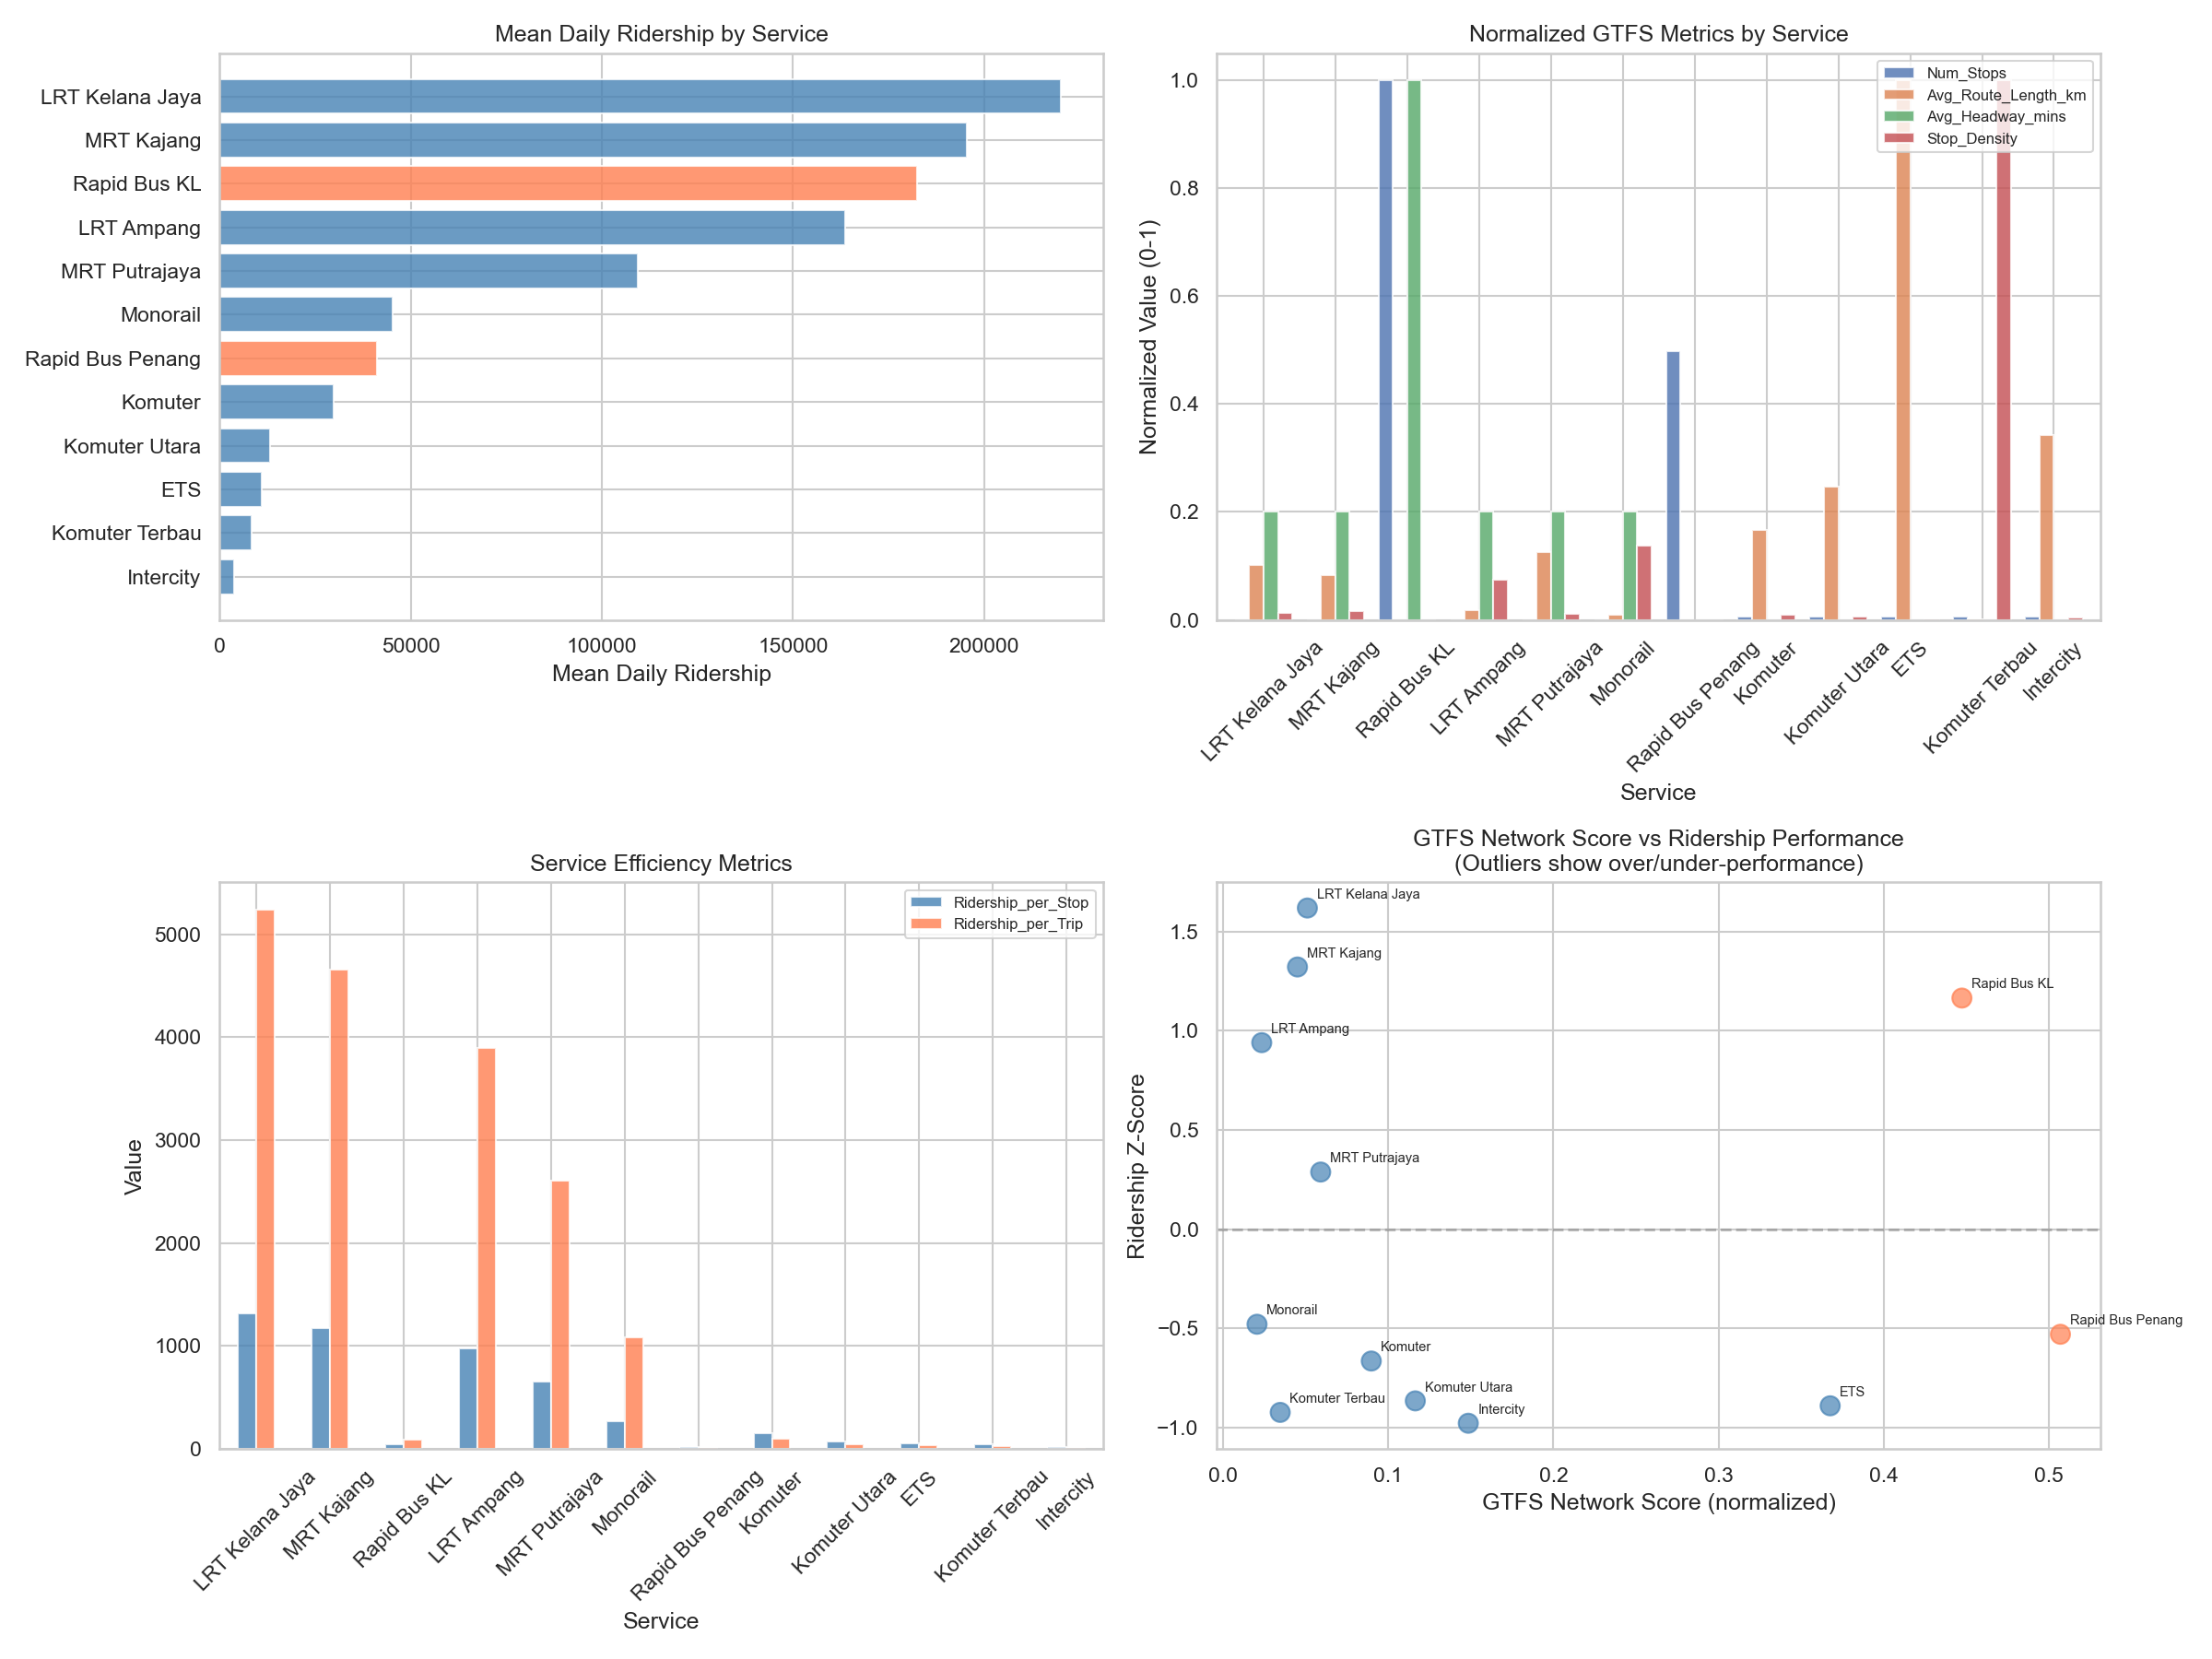

The data file committed next to this chart (first rows):
Service, Type, Num_Stops, Num_Routes, Num_Trips, Avg_Route_Length_km, Avg_Headway_mins, Stop_Density, Mean_Ridership, Median_Ridership, Max_Ridership, Ridership_Std, Ridership_per_Trip, Ridership_per_Stop, ridership_zscore, gtfs_score
LRT Kelana Jaya, rail, 167, 7, 42, 146.2, 6.88, 1.142, 220199, 229233, 352504, 75153, 5243, 1319, 1.619, 0.05112
MRT Kajang, rail, 167, 7, 42, 120.3, 6.88, 1.388, 195428, 198435, 401756, 62178, 4653, 1170, 1.322, 0.04514
Rapid Bus KL, bus, 3698, 124, 2042, 0.0, 34.28, 0.0, 182380, 178107, 269734, 48893, 89.31, 49.32, 1.165, 0.4472
LRT Ampang, rail, 167, 7, 42, 26.52, 6.88, 6.298, 163651, 160366, 270317, 45378, 3896, 979.9, 0.9402, 0.02351
MRT Putrajaya, rail, 167, 7, 42, 181.2, 6.88, 0.9216, 109305, 110976, 236225, 57267, 2602, 654.5, 0.2879, 0.05919
Monorail, rail, 167, 7, 42, 14.13, 6.88, 11.82, 45374, 47086, 99361, 13321, 1080, 271.7, -0.4796, 0.02065
Rapid Bus Penang, bus, 1925, 47, 5976, 0.0, 0.0, 0.0, 41157, 42030, 60669, 7189, 6.887, 21.38, -0.5302, 0.5069
Komuter, rail, 191, 9, 304, 241.2, 0.0, 0.7918, 29932, 30106, 92398, 8507, 98.46, 156.7, -0.6649, 0.0898
Komuter Utara, rail, 191, 9, 304, 356.7, 0.0, 0.5354, 13191, 13077, 27688, 4341, 43.39, 69.06, -0.8659, 0.1164
ETS, rail, 191, 9, 304, 1445, 0.0, 0.1321, 11124, 11459, 25781, 2701, 36.59, 58.24, -0.8907, 0.3675
Komuter Terbau, rail, 191, 9, 304, 2.234, 0.0, 85.5, 8354, 8424, 10036, 942.5, 27.48, 43.74, -0.9239, 0.03469
Intercity, rail, 191, 9, 304, 495.8, 0.0, 0.3853, 3796, 3715, 7954, 1601, 12.49, 19.87, -0.9787, 0.1485
